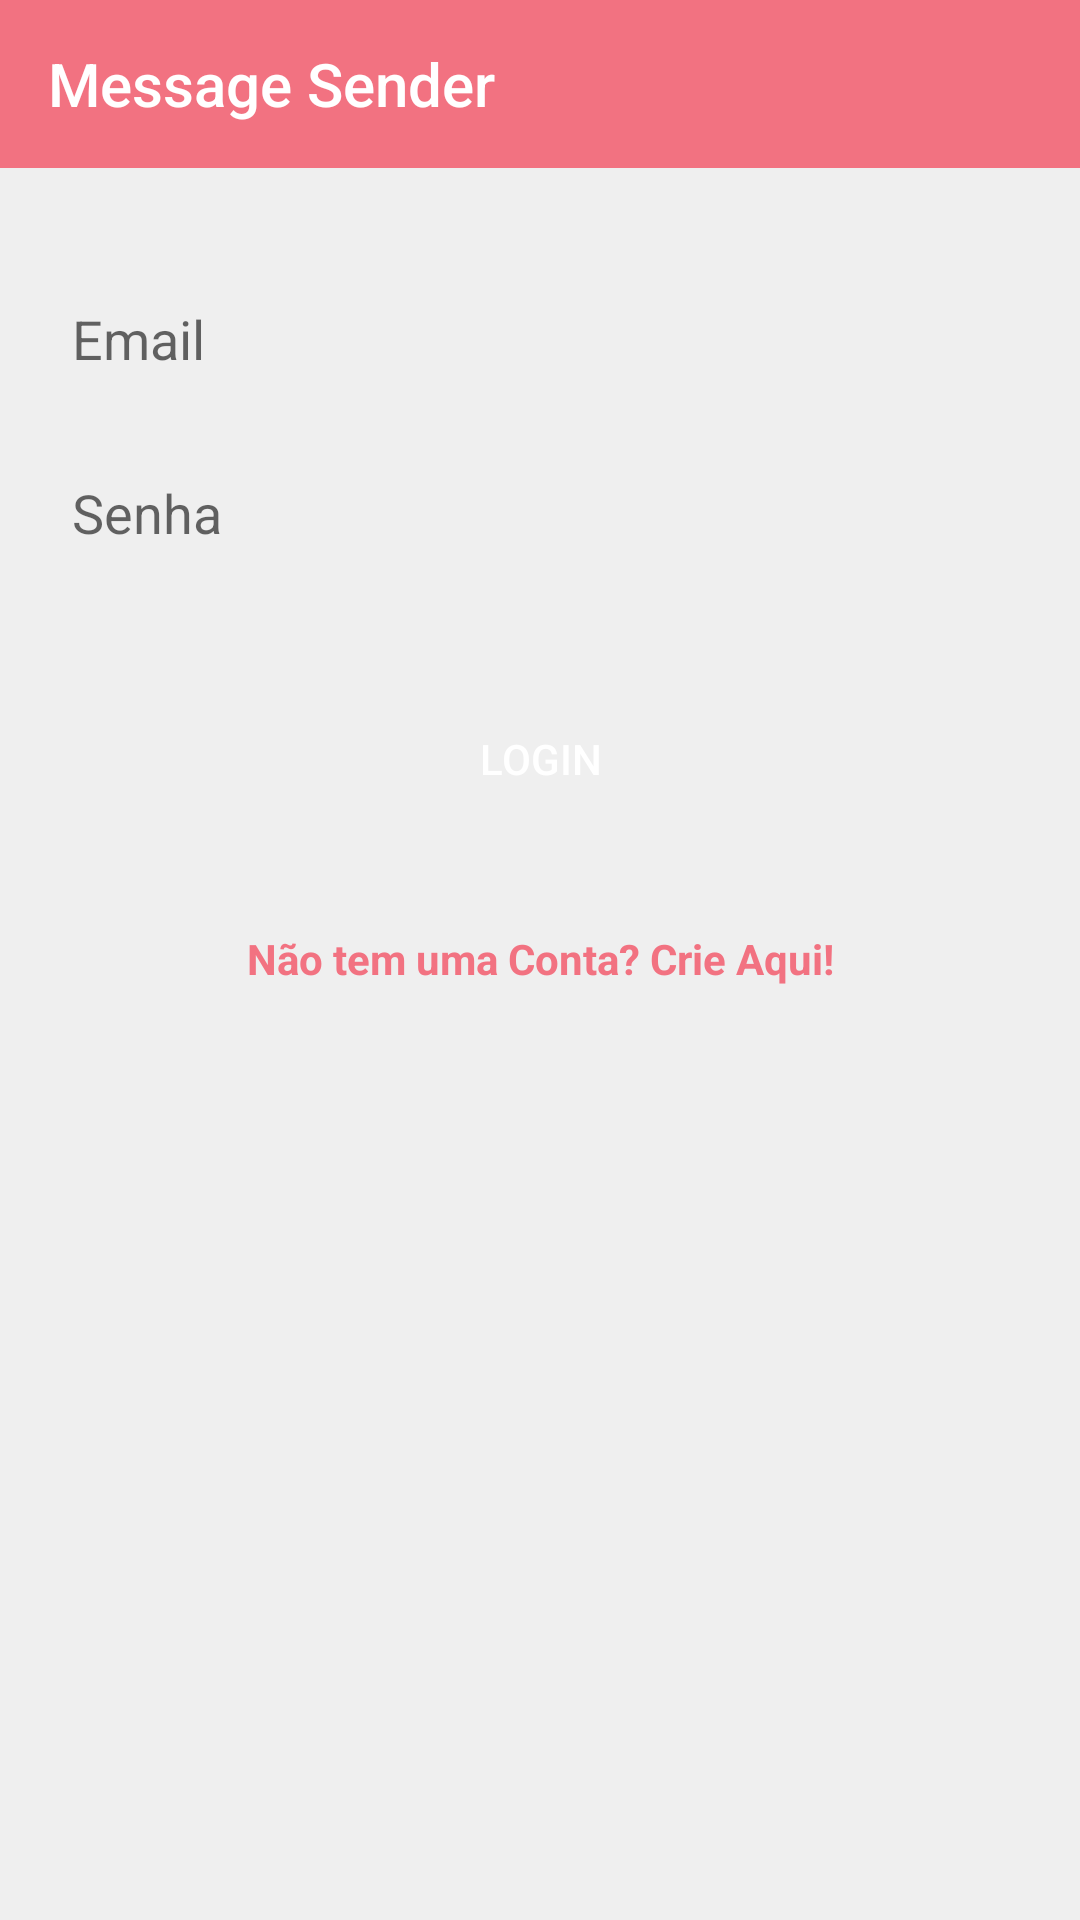

Layout XML and referenced resources for this Android screen:
<!-- AndroidManifest.xml: application theme AppTheme -->
<!-- res/layout/activity_login.xml -->
<?xml version="1.0" encoding="utf-8"?>
<androidx.constraintlayout.widget.ConstraintLayout xmlns:android="http://schemas.android.com/apk/res/android"
    xmlns:app="http://schemas.android.com/apk/res-auto"
    xmlns:tools="http://schemas.android.com/tools"
    android:layout_width="match_parent"
    android:layout_height="match_parent"
    android:background="@color/bgColor"
    tools:context=".LoginActivity">


    <androidx.appcompat.widget.Toolbar
        android:id="@+id/toolbar"
        android:layout_width="0dp"
        android:layout_height="wrap_content"
        android:background="?attr/colorAccent"
        android:minHeight="?attr/actionBarSize"
        android:theme="?attr/actionBarTheme"
        app:layout_constraintEnd_toEndOf="parent"
        app:layout_constraintStart_toStartOf="parent"
        app:layout_constraintTop_toTopOf="parent"
        app:title="@string/app_name" />

    <EditText
        android:id="@+id/editEmail"
        android:layout_width="0dp"
        android:layout_height="50dp"
        android:layout_marginStart="16dp"
        android:layout_marginLeft="16dp"
        android:layout_marginTop="32dp"
        android:layout_marginEnd="16dp"
        android:layout_marginRight="16dp"
        android:autofillHints=""
        android:ems="10"
        android:hint="@string/email"
        android:inputType="textEmailAddress"
        android:background="@drawable/bg_edittext_rounded"
        android:paddingLeft="8dp"
        app:layout_constraintEnd_toEndOf="parent"
        app:layout_constraintHorizontal_bias="0.0"
        app:layout_constraintStart_toStartOf="parent"
        app:layout_constraintTop_toBottomOf="@+id/toolbar" />

    <EditText
        android:id="@+id/editSenha"
        android:layout_width="0dp"
        android:layout_height="50dp"
        android:layout_marginTop="8dp"
        android:ems="10"
        android:hint="@string/senha"
        android:inputType="textPassword"
        android:background="@drawable/bg_edittext_rounded"
        android:paddingLeft="8dp"
        app:layout_constraintEnd_toEndOf="@+id/editEmail"
        app:layout_constraintStart_toStartOf="@+id/editEmail"
        app:layout_constraintTop_toBottomOf="@+id/editEmail"
        android:autofillHints="" />

    <Button
        android:id="@+id/btnLogin"
        android:layout_width="0dp"
        android:layout_height="50dp"
        android:layout_marginTop="32dp"
        android:text="@string/login"
        android:textColor="#FFFFFF"
        android:background="@drawable/bg_button_rounded"
        app:layout_constraintEnd_toEndOf="@+id/editSenha"
        app:layout_constraintStart_toStartOf="@+id/editSenha"
        app:layout_constraintTop_toBottomOf="@+id/editSenha" />

    <TextView
        android:id="@+id/txtAccount"
        android:layout_width="wrap_content"
        android:layout_height="wrap_content"
        android:layout_marginTop="32dp"
        android:textStyle="bold"
        android:text="@string/criarconta"
        android:textColor="@color/colorAccent"
        app:layout_constraintEnd_toEndOf="@+id/btnLogin"
        app:layout_constraintStart_toStartOf="@+id/btnLogin"
        app:layout_constraintTop_toBottomOf="@+id/btnLogin" />
</androidx.constraintlayout.widget.ConstraintLayout>
<!-- resources referenced by this layout -->
<resources>
  <color name="bgColor">#EFEFEF</color>
  <color name="colorAccent">#F27281</color>
  <string name="app_name">Message Sender</string>
  <string name="criarconta">Não tem uma Conta? Crie Aqui!</string>
  <string name="email">Email</string>
  <string name="login">Login</string>
  <string name="senha">Senha</string>
  <style name="AppTheme" parent="Theme.AppCompat.Light.DarkActionBar">
          
          <item name="colorPrimary">@color/colorPrimaryDark</item>
          <item name="colorPrimaryDark">@color/colorPrimaryDark</item>
          <item name="colorAccent">@color/colorAccent</item>
      </style>
  <color name="colorPrimaryDark">#DA987E</color>
</resources>
